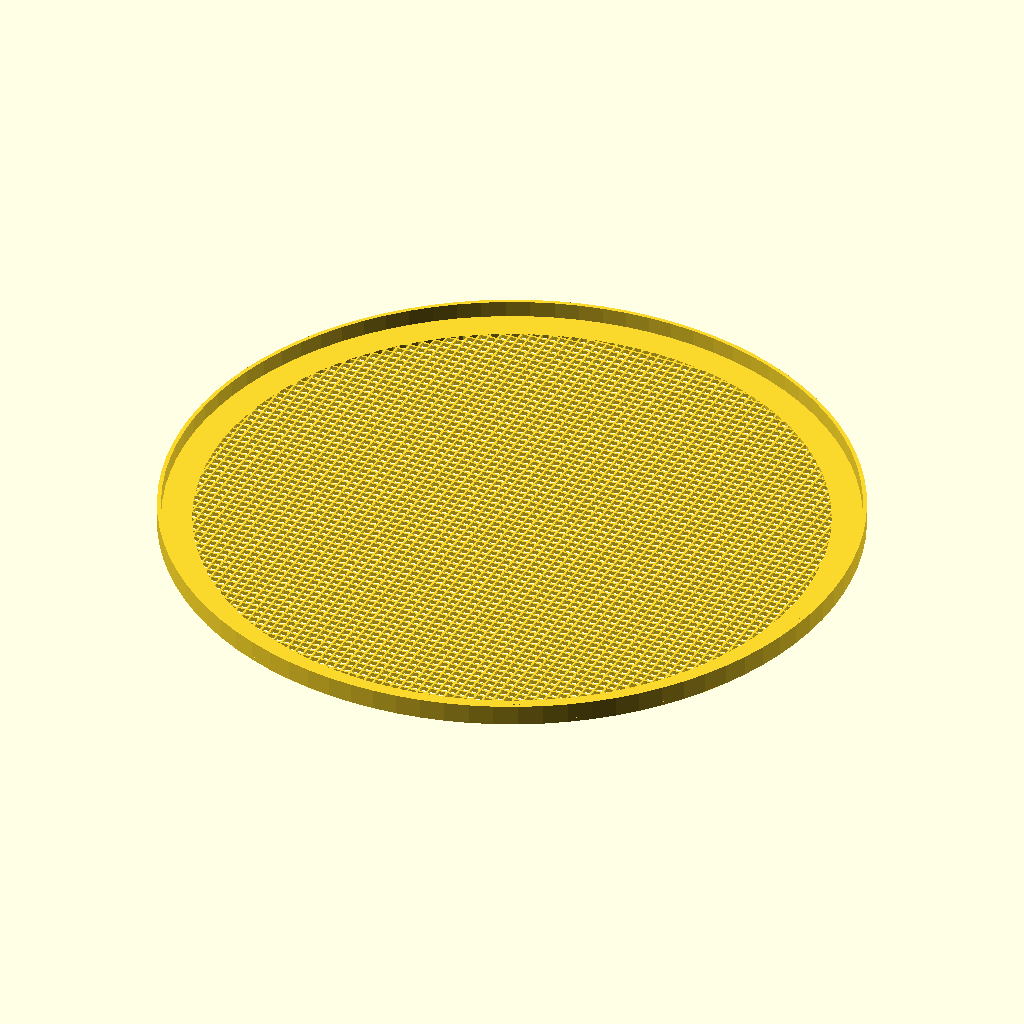
Cell 1 — every parameter at its default value.
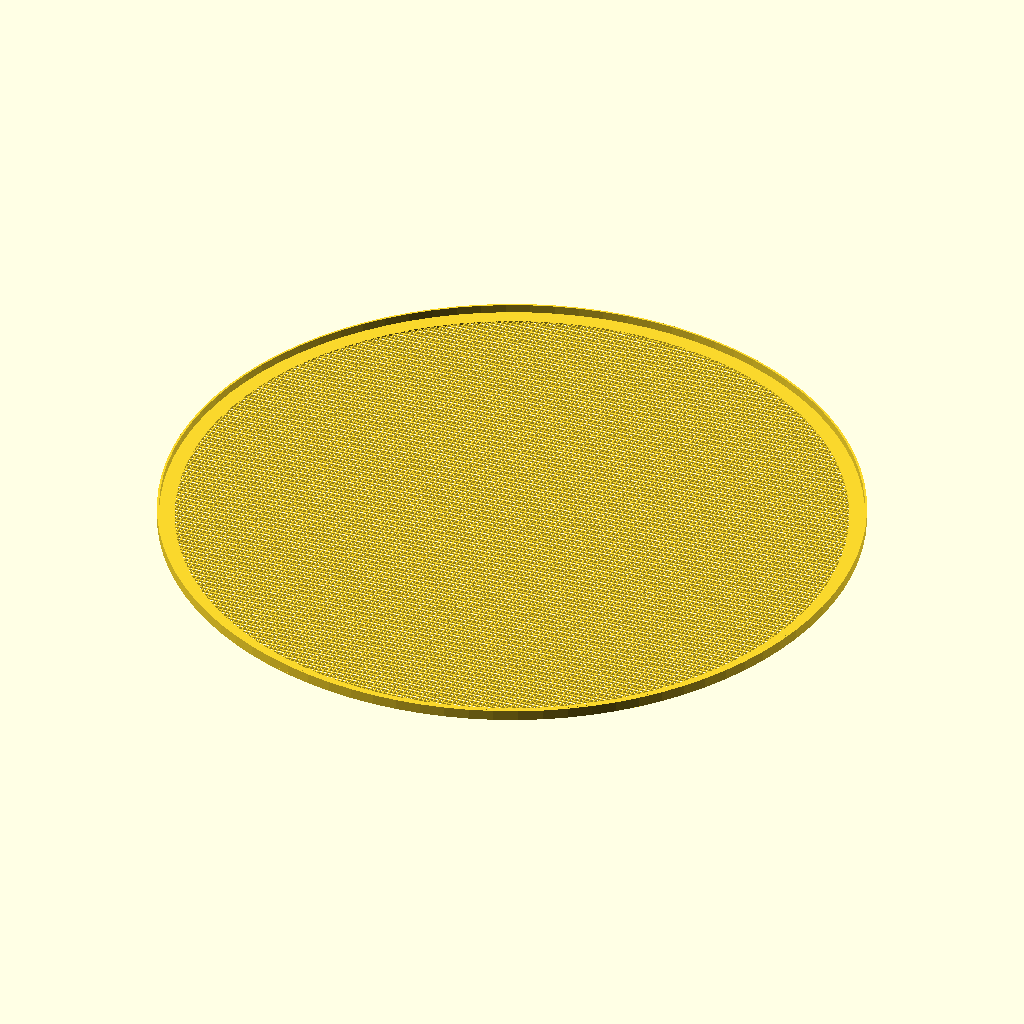
Cell 2: fan_d = 270 (everything else at default).
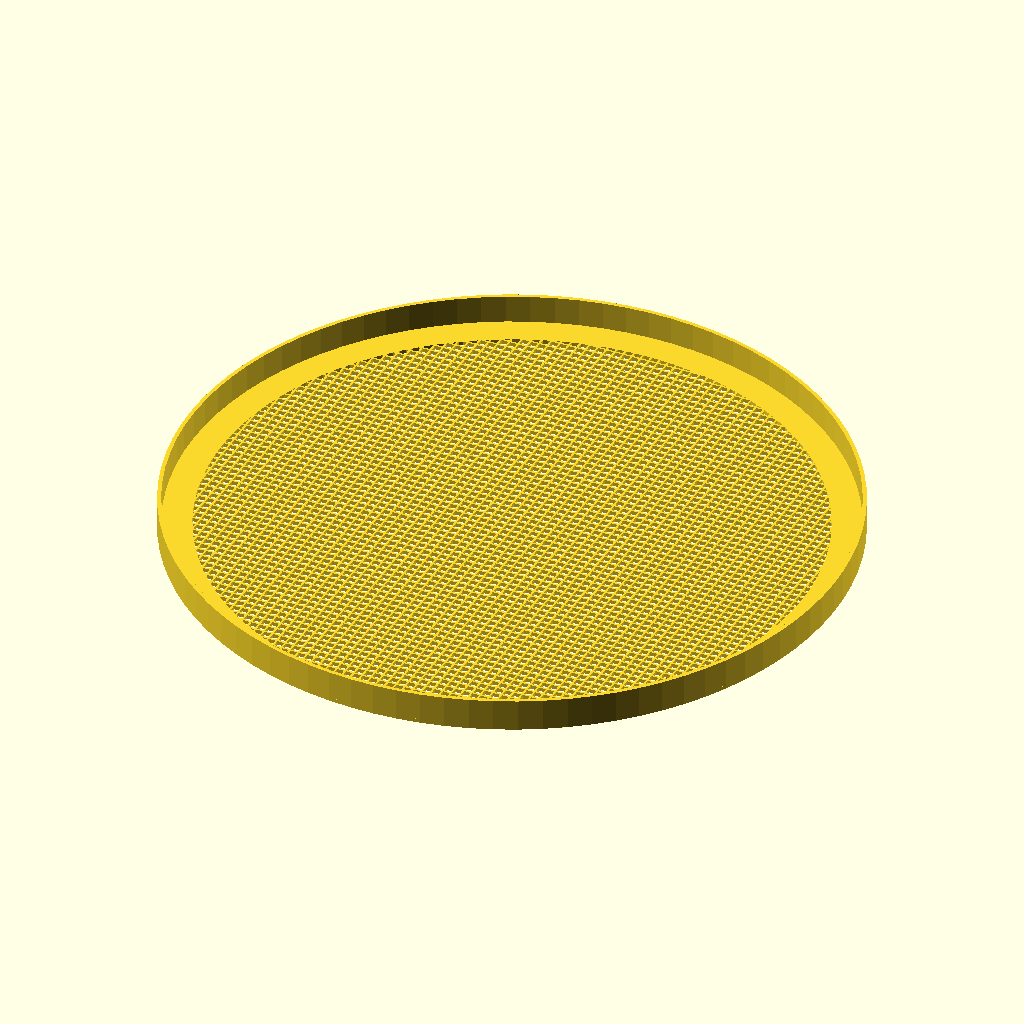
Cell 3: the same model with flange_thickness = 5.
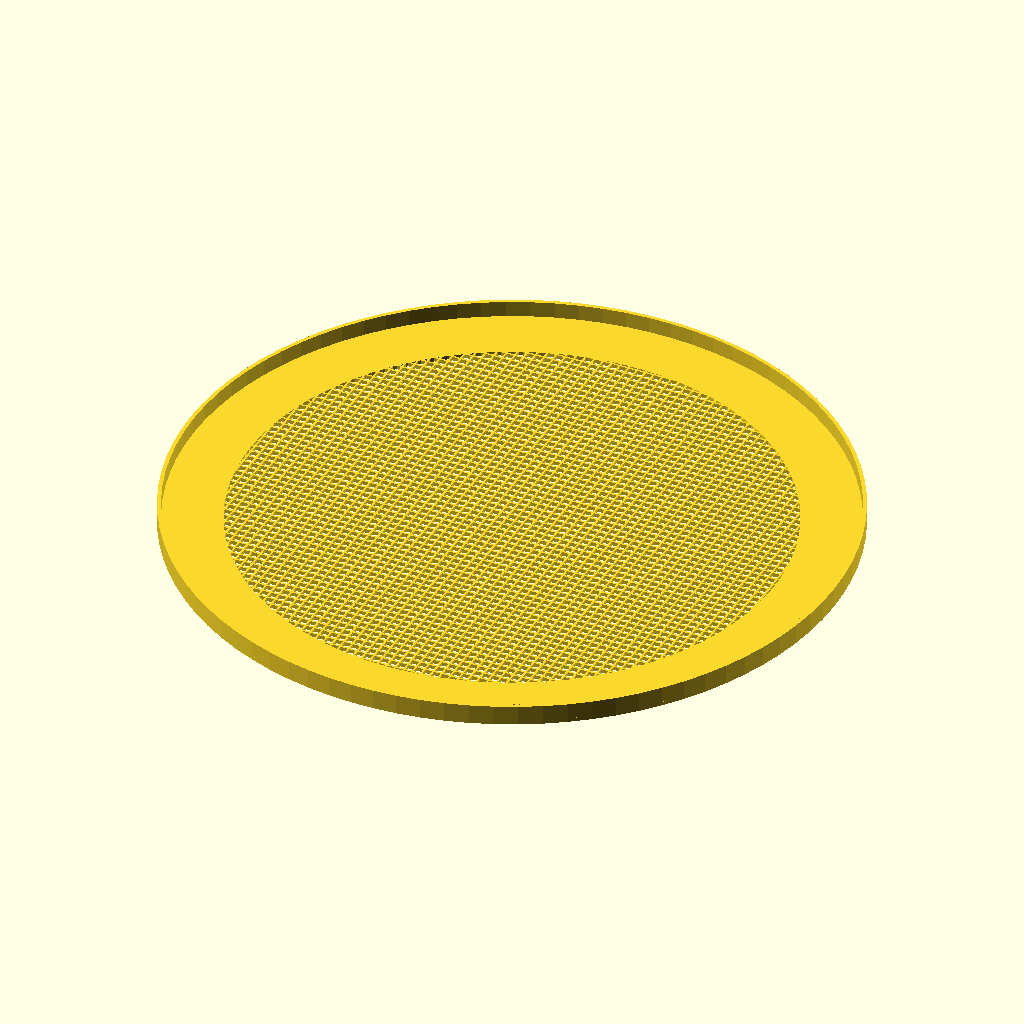
Cell 4: the same model with flange_offset = 12.
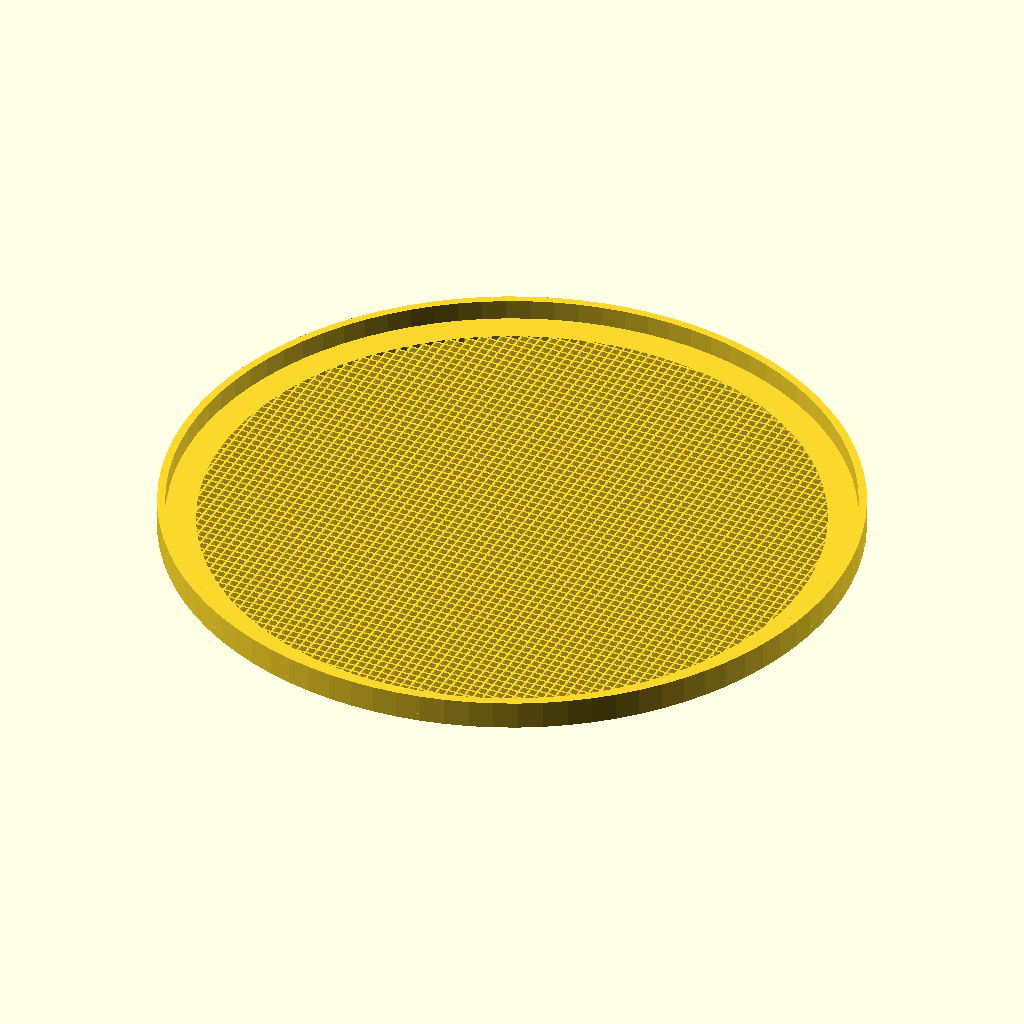
Cell 5: thickness = 1.6 (everything else at default).
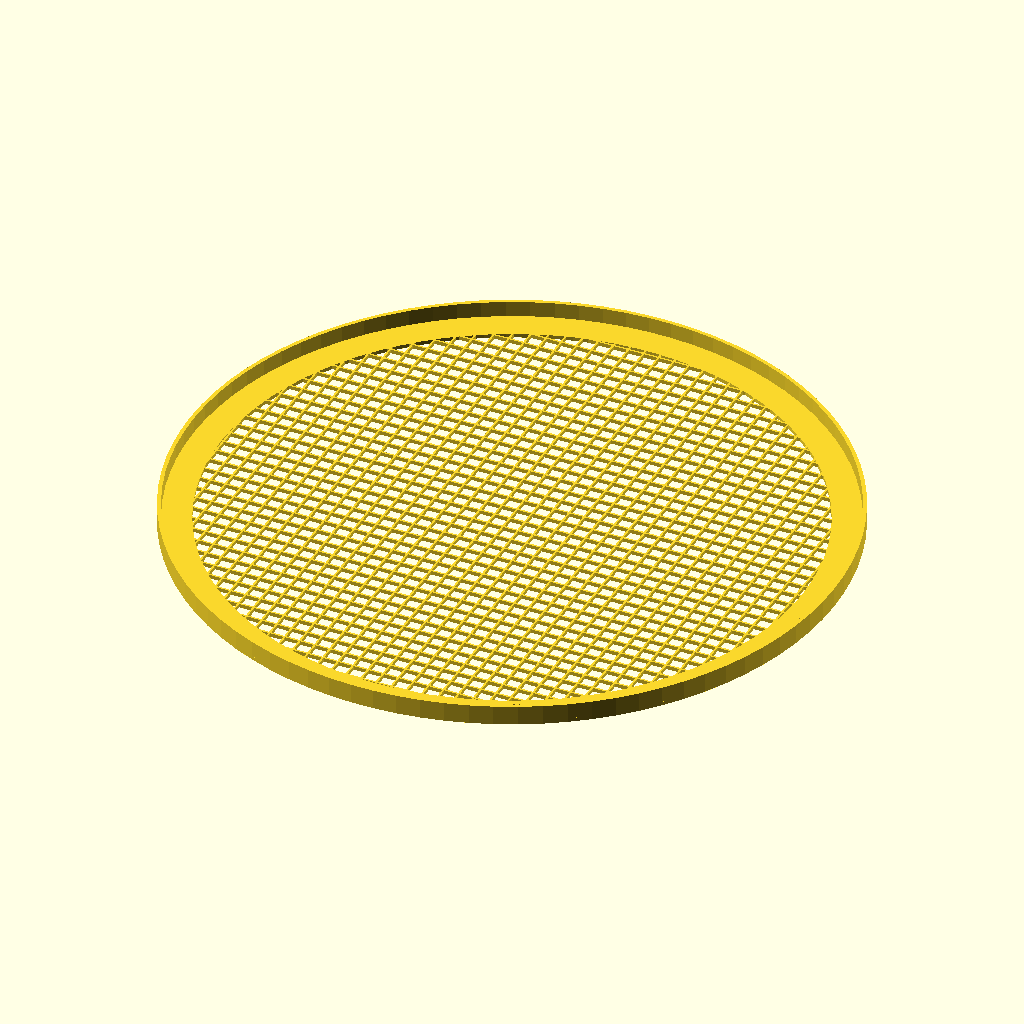
Cell 6: grille_hole_width = 2.8 (everything else at default).
The same orthographic view direction (rotation 55°, 0°, 25°; colour scheme Cornfield) for every cell, with the view re-fitted per cell, so scale and position can differ between cells.
OpenSCAD source file inputs/thingiverse/files/thing-3675717/files/fan-grille.scad:
$fs = 0.05;
$fa = 4;

fan_d = 135;
flange_thickness = 2.5;
flange_offset = 6;

thickness = 0.8;

grille_hole_width = 1.4;
grille_spoke_width = 0.4;

linear_extrude(thickness) {
	intersection() {
		union() {
			for (x = [-fan_d / 2 : grille_hole_width + grille_spoke_width : fan_d / 2]) {
				translate([x, 0]) square([grille_spoke_width, fan_d], center = true);
			}
			for (y = [-fan_d / 2 : grille_hole_width + grille_spoke_width : fan_d / 2]) {
				translate([0, y]) square([fan_d, grille_spoke_width], center = true);
			}
		}
		circle(d = fan_d - flange_offset * 2);
	}
	difference() {
		circle(d = fan_d + thickness * 2);
		circle(d = fan_d - flange_offset * 2 - 0.001);
	}
}
translate([0, 0, thickness]) {
	linear_extrude(flange_thickness + thickness) {
		difference() {
			circle(d = fan_d + thickness * 2);
			circle(d = fan_d);
			/*
			translate([-fan_d / 2 - thickness * 2, 0]) {
				square([fan_d * 2, fan_d * 2]);
			}
			*/
		}
	}
}
Customizer parameters (derived from the source; name, type, default, range or options):
fan_d: number, default 135
flange_thickness: number, default 2.5
flange_offset: number, default 6
thickness: number, default 0.8
grille_hole_width: number, default 1.4
grille_spoke_width: number, default 0.4
